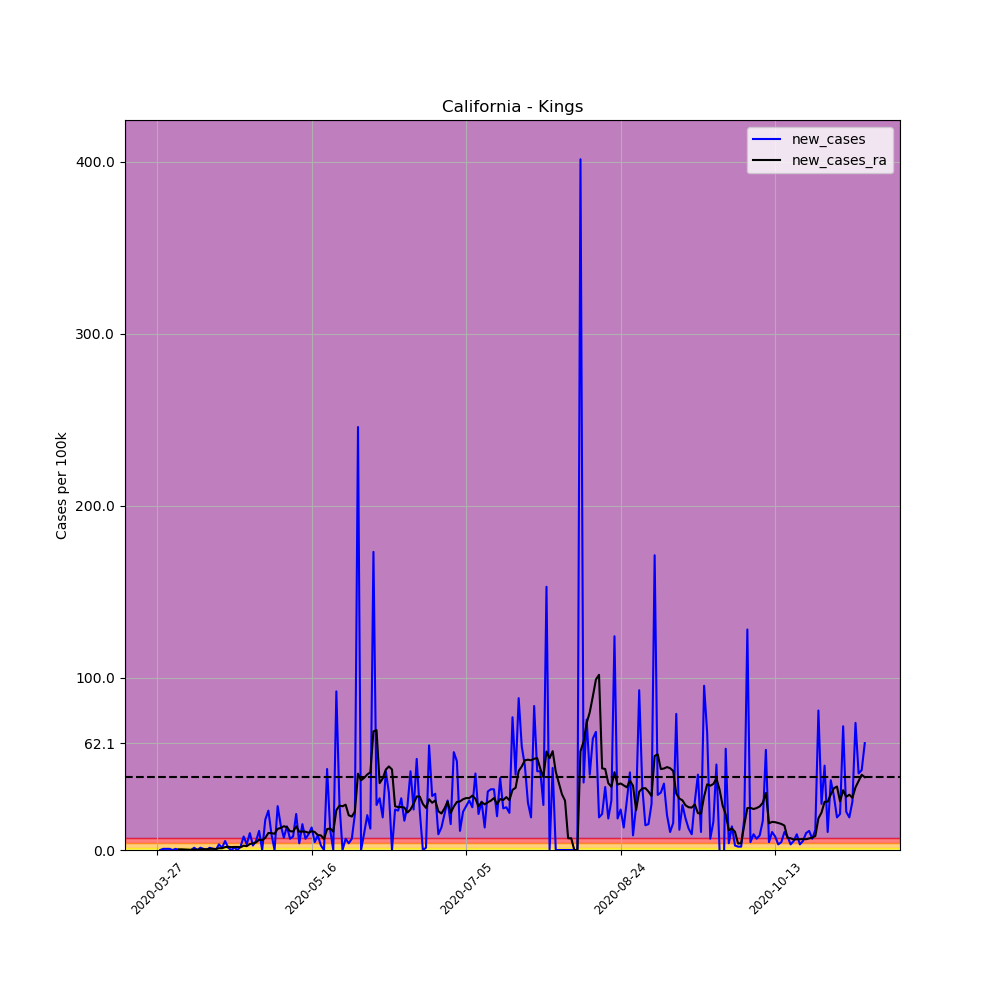

Source data for this figure (header and first rows):
, date, county, state, fips, cases, deaths, COUNTY, STNAME, CTYNAME, POPESTIMATE2019, per_100k, per_100k_ra, new_cases, new_cases_ra
390750, 2020-03-27, Kings, California, 6031, 1, 0, 31, California, Kings, 152940, 0.6539, , , 
390751, 2020-03-28, Kings, California, 6031, 1, 0, 31, California, Kings, 152940, 0.6539, , 0.0, 
390752, 2020-03-29, Kings, California, 6031, 2, 0, 31, California, Kings, 152940, 1.308, , 0.6539, 
390753, 2020-03-30, Kings, California, 6031, 3, 0, 31, California, Kings, 152940, 1.962, , 0.6539, 
390754, 2020-03-31, Kings, California, 6031, 4, 0, 31, California, Kings, 152940, 2.615, , 0.6539, 
390755, 2020-04-01, Kings, California, 6031, 4, 0, 31, California, Kings, 152940, 2.615, , 0.0, 
390756, 2020-04-02, Kings, California, 6031, 5, 0, 31, California, Kings, 152940, 3.269, 1.868, 0.6539, 
390757, 2020-04-03, Kings, California, 6031, 5, 0, 31, California, Kings, 152940, 3.269, 2.242, 0.0, 0.3736
390758, 2020-04-04, Kings, California, 6031, 5, 0, 31, California, Kings, 152940, 3.269, 2.615, 0.0, 0.3736
390759, 2020-04-05, Kings, California, 6031, 5, 0, 31, California, Kings, 152940, 3.269, 2.896, 0.0, 0.2802
390760, 2020-04-06, Kings, California, 6031, 5, 0, 31, California, Kings, 152940, 3.269, 3.082, 0.0, 0.1868
390761, 2020-04-07, Kings, California, 6031, 5, 0, 31, California, Kings, 152940, 3.269, 3.176, 0.0, 0.09341
390762, 2020-04-08, Kings, California, 6031, 7, 0, 31, California, Kings, 152940, 4.577, 3.456, 1.308, 0.2802
390763, 2020-04-09, Kings, California, 6031, 7, 0, 31, California, Kings, 152940, 4.577, 3.643, 0.0, 0.1868
390764, 2020-04-10, Kings, California, 6031, 9, 0, 31, California, Kings, 152940, 5.885, 4.017, 1.308, 0.3736
390765, 2020-04-11, Kings, California, 6031, 10, 1, 31, California, Kings, 152940, 6.539, 4.484, 0.6539, 0.467
390766, 2020-04-12, Kings, California, 6031, 10, 1, 31, California, Kings, 152940, 6.539, 4.951, 0.0, 0.467
390767, 2020-04-13, Kings, California, 6031, 12, 1, 31, California, Kings, 152940, 7.846, 5.604, 1.308, 0.6539
390768, 2020-04-14, Kings, California, 6031, 13, 1, 31, California, Kings, 152940, 8.5, 6.352, 0.6539, 0.7473
390769, 2020-04-15, Kings, California, 6031, 13, 1, 31, California, Kings, 152940, 8.5, 6.912, 0.0, 0.5604
390770, 2020-04-16, Kings, California, 6031, 18, 1, 31, California, Kings, 152940, 11.77, 7.94, 3.269, 1.027
390771, 2020-04-17, Kings, California, 6031, 20, 1, 31, California, Kings, 152940, 13.08, 8.967, 1.308, 1.027
390772, 2020-04-18, Kings, California, 6031, 28, 1, 31, California, Kings, 152940, 18.31, 10.65, 5.231, 1.681
390773, 2020-04-19, Kings, California, 6031, 30, 1, 31, California, Kings, 152940, 19.62, 12.52, 1.308, 1.868
390774, 2020-04-20, Kings, California, 6031, 30, 1, 31, California, Kings, 152940, 19.62, 14.2, 0.0, 1.681
390775, 2020-04-21, Kings, California, 6031, 32, 1, 31, California, Kings, 152940, 20.92, 15.97, 1.308, 1.775
390776, 2020-04-22, Kings, California, 6031, 32, 1, 31, California, Kings, 152940, 20.92, 17.75, 0.0, 1.775
390777, 2020-04-23, Kings, California, 6031, 35, 1, 31, California, Kings, 152940, 22.88, 19.34, 1.962, 1.588
390778, 2020-04-24, Kings, California, 6031, 47, 1, 31, California, Kings, 152940, 30.73, 21.86, 7.846, 2.522
390779, 2020-04-25, Kings, California, 6031, 52, 1, 31, California, Kings, 152940, 34, 24.1, 3.269, 2.242
390780, 2020-04-26, Kings, California, 6031, 67, 1, 31, California, Kings, 152940, 43.81, 27.56, 9.808, 3.456
390781, 2020-04-27, Kings, California, 6031, 71, 1, 31, California, Kings, 152940, 46.42, 31.38, 2.615, 3.83
390782, 2020-04-28, Kings, California, 6031, 79, 1, 31, California, Kings, 152940, 51.65, 35.78, 5.231, 4.39
390783, 2020-04-29, Kings, California, 6031, 96, 1, 31, California, Kings, 152940, 62.77, 41.75, 11.12, 5.978
390784, 2020-04-30, Kings, California, 6031, 96, 1, 31, California, Kings, 152940, 62.77, 47.45, 0.0, 5.698
390785, 2020-05-01, Kings, California, 6031, 123, 1, 31, California, Kings, 152940, 80.42, 54.55, 17.65, 7.099
390786, 2020-05-02, Kings, California, 6031, 158, 1, 31, California, Kings, 152940, 103.3, 64.45, 22.88, 9.901
390787, 2020-05-03, Kings, California, 6031, 172, 1, 31, California, Kings, 152940, 112.5, 74.26, 9.154, 9.808
390788, 2020-05-04, Kings, California, 6031, 172, 1, 31, California, Kings, 152940, 112.5, 83.69, 0.0, 9.434
390789, 2020-05-05, Kings, California, 6031, 211, 1, 31, California, Kings, 152940, 138, 96.02, 25.5, 12.33
390790, 2020-05-06, Kings, California, 6031, 233, 1, 31, California, Kings, 152940, 152.3, 108.8, 14.38, 12.8
390791, 2020-05-07, Kings, California, 6031, 244, 1, 31, California, Kings, 152940, 159.5, 122.6, 7.192, 13.82
390792, 2020-05-08, Kings, California, 6031, 265, 1, 31, California, Kings, 152940, 173.3, 135.9, 13.73, 13.26
390793, 2020-05-09, Kings, California, 6031, 275, 1, 31, California, Kings, 152940, 179.8, 146.8, 6.539, 10.93
390794, 2020-05-10, Kings, California, 6031, 287, 1, 31, California, Kings, 152940, 187.7, 157.6, 7.846, 10.74
390795, 2020-05-11, Kings, California, 6031, 319, 1, 31, California, Kings, 152940, 208.6, 171.3, 20.92, 13.73
390796, 2020-05-12, Kings, California, 6031, 325, 1, 31, California, Kings, 152940, 212.5, 182, 3.923, 10.65
390797, 2020-05-13, Kings, California, 6031, 348, 1, 31, California, Kings, 152940, 227.5, 192.7, 15.04, 10.74
390798, 2020-05-14, Kings, California, 6031, 358, 1, 31, California, Kings, 152940, 234.1, 203.3, 6.539, 10.65
390799, 2020-05-15, Kings, California, 6031, 372, 2, 31, California, Kings, 152940, 243.2, 213.3, 9.154, 9.995
390800, 2020-05-16, Kings, California, 6031, 392, 2, 31, California, Kings, 152940, 256.3, 224.3, 13.08, 10.93
390801, 2020-05-17, Kings, California, 6031, 399, 2, 31, California, Kings, 152940, 260.9, 234.7, 4.577, 10.46
390802, 2020-05-18, Kings, California, 6031, 412, 2, 31, California, Kings, 152940, 269.4, 243.4, 8.5, 8.687
390803, 2020-05-19, Kings, California, 6031, 416, 2, 31, California, Kings, 152940, 272, 251.9, 2.615, 8.5
390804, 2020-05-20, Kings, California, 6031, 416, 2, 31, California, Kings, 152940, 272, 258.3, 0.0, 6.352
390805, 2020-05-21, Kings, California, 6031, 488, 2, 31, California, Kings, 152940, 319.1, 270.4, 47.08, 12.14
390806, 2020-05-22, Kings, California, 6031, 506, 2, 31, California, Kings, 152940, 330.8, 282.9, 11.77, 12.52
390807, 2020-05-23, Kings, California, 6031, 506, 2, 31, California, Kings, 152940, 330.8, 293.6, 0.0, 10.65
390808, 2020-05-24, Kings, California, 6031, 647, 2, 31, California, Kings, 152940, 423, 316.7, 92.19, 23.17
390809, 2020-05-25, Kings, California, 6031, 688, 2, 31, California, Kings, 152940, 449.8, 342.5, 26.81, 25.78
... 170 more rows
